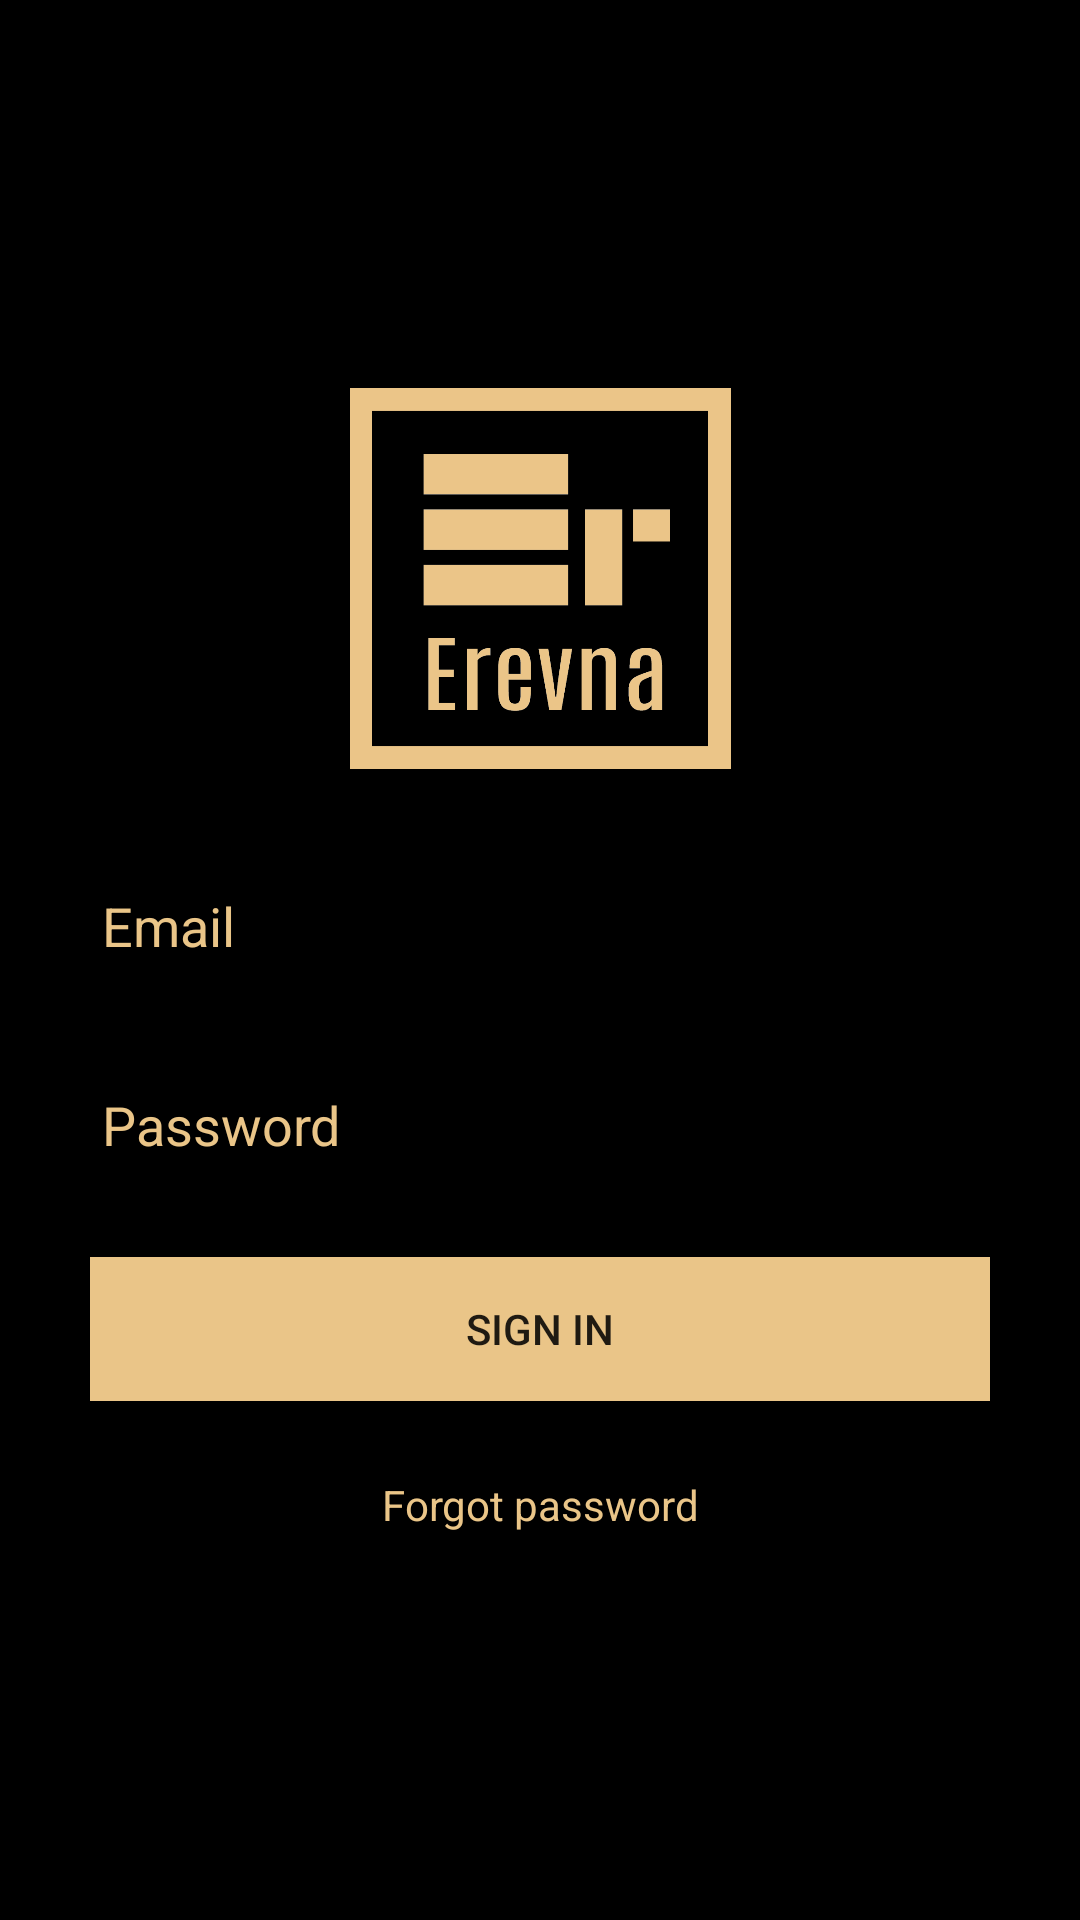

This screen was rendered from an Android layout file. Write that file and the resources it references.
<!-- AndroidManifest.xml: application theme AppTheme -->
<!-- res/layout/activity_login_screen.xml -->
<?xml version="1.0" encoding="utf-8"?>
<androidx.constraintlayout.widget.ConstraintLayout xmlns:android="http://schemas.android.com/apk/res/android"
    xmlns:app="http://schemas.android.com/apk/res-auto"
    xmlns:tools="http://schemas.android.com/tools"
    android:id="@+id/linearLayout"
    android:layout_width="match_parent"
    android:layout_height="match_parent"
    android:background="#000000"
    android:orientation="vertical">

    <ImageView
        android:id="@+id/imageView3"
        android:layout_width="136dp"
        android:layout_height="127dp"
        android:src="@drawable/ic_erevna"
        app:layout_constraintBottom_toTopOf="@+id/email_field"
        app:layout_constraintEnd_toEndOf="parent"
        app:layout_constraintHorizontal_bias="0.5"
        app:layout_constraintStart_toStartOf="parent"
        app:layout_constraintVertical_chainStyle="packed"
        app:layout_constraintTop_toTopOf="parent"
        app:srcCompat="@drawable/ic_erevna" />

    <com.google.android.material.textfield.TextInputEditText
        android:id="@+id/email_field"
        android:layout_width="300dp"
        android:layout_height="wrap_content"
        android:ems="10"
        android:hint="@string/email"
        android:inputType="textEmailAddress"
        android:textColor="@color/gold"
        android:textColorHint="@color/gold"
        android:layout_marginTop="30dp"
        app:layout_constraintBottom_toTopOf="@+id/password_field"
        app:layout_constraintEnd_toEndOf="parent"
        app:layout_constraintHorizontal_bias="0.5"
        app:layout_constraintStart_toStartOf="parent"
        app:layout_constraintTop_toBottomOf="@+id/imageView3" />

    <com.google.android.material.textfield.TextInputEditText
        android:id="@+id/password_field"
        android:layout_width="300dp"
        android:layout_height="wrap_content"
        android:ems="10"
        android:hint="@string/hint_password"
        android:inputType="textPassword"
        android:textColor="@color/gold"
        android:textColorHint="@color/gold"
        android:layout_marginTop="25dp"
        app:layout_constraintBottom_toTopOf="@+id/button_sign_ind"
        app:layout_constraintEnd_toEndOf="parent"
        app:layout_constraintHorizontal_bias="0.5"
        app:layout_constraintStart_toStartOf="parent"
        app:layout_constraintTop_toBottomOf="@+id/email_field" />


    <Button
        android:id="@+id/button_sign_ind"
        android:layout_width="300dp"
        android:layout_height="wrap_content"
        android:background="@color/gold"
        android:onClick="signInFlow"
        android:text="Sign In"
        android:layout_marginTop="25dp"
        app:layout_constraintBottom_toTopOf="@+id/forgot_password"
        app:layout_constraintEnd_toEndOf="parent"
        app:layout_constraintHorizontal_bias="0.5"
        app:layout_constraintStart_toStartOf="parent"
        app:layout_constraintTop_toBottomOf="@+id/password_field" />

    <TextView
        android:id="@+id/forgot_password"
        android:layout_width="wrap_content"
        android:layout_height="wrap_content"
        android:onClick="forgotPassword"
        android:text="Forgot password"
        android:textColor="@color/gold"
        android:layout_marginTop="25dp"
        app:layout_constraintBottom_toBottomOf="parent"
        app:layout_constraintEnd_toEndOf="parent"
        app:layout_constraintHorizontal_bias="0.5"
        app:layout_constraintStart_toStartOf="parent"
        app:layout_constraintTop_toBottomOf="@+id/button_sign_ind" />

</androidx.constraintlayout.widget.ConstraintLayout>
<!-- resources referenced by this layout -->
<resources>
  <color name="gold">#eac588</color>
  <!-- drawable ic_erevna: png bitmap (drawable, 10583 bytes) -->
  <string name="email">Email</string>
  <string name="hint_password">Password</string>
  <style name="AppTheme" parent="Theme.AppCompat.Light.NoActionBar">
          
          <item name="colorPrimary">@color/colorPrimary</item>
          <item name="colorPrimaryDark">@color/colorPrimaryDark</item>
          <item name="colorAccent">@color/colorAccent</item>
          <item name="android:textColorHint">@color/secondary_text</item>
      </style>
  <color name="colorPrimary">#040707</color>
  <color name="colorPrimaryDark">#040707</color>
  <color name="colorAccent">#eac588</color>
  <color name="secondary_text">#eac588</color>
</resources>
